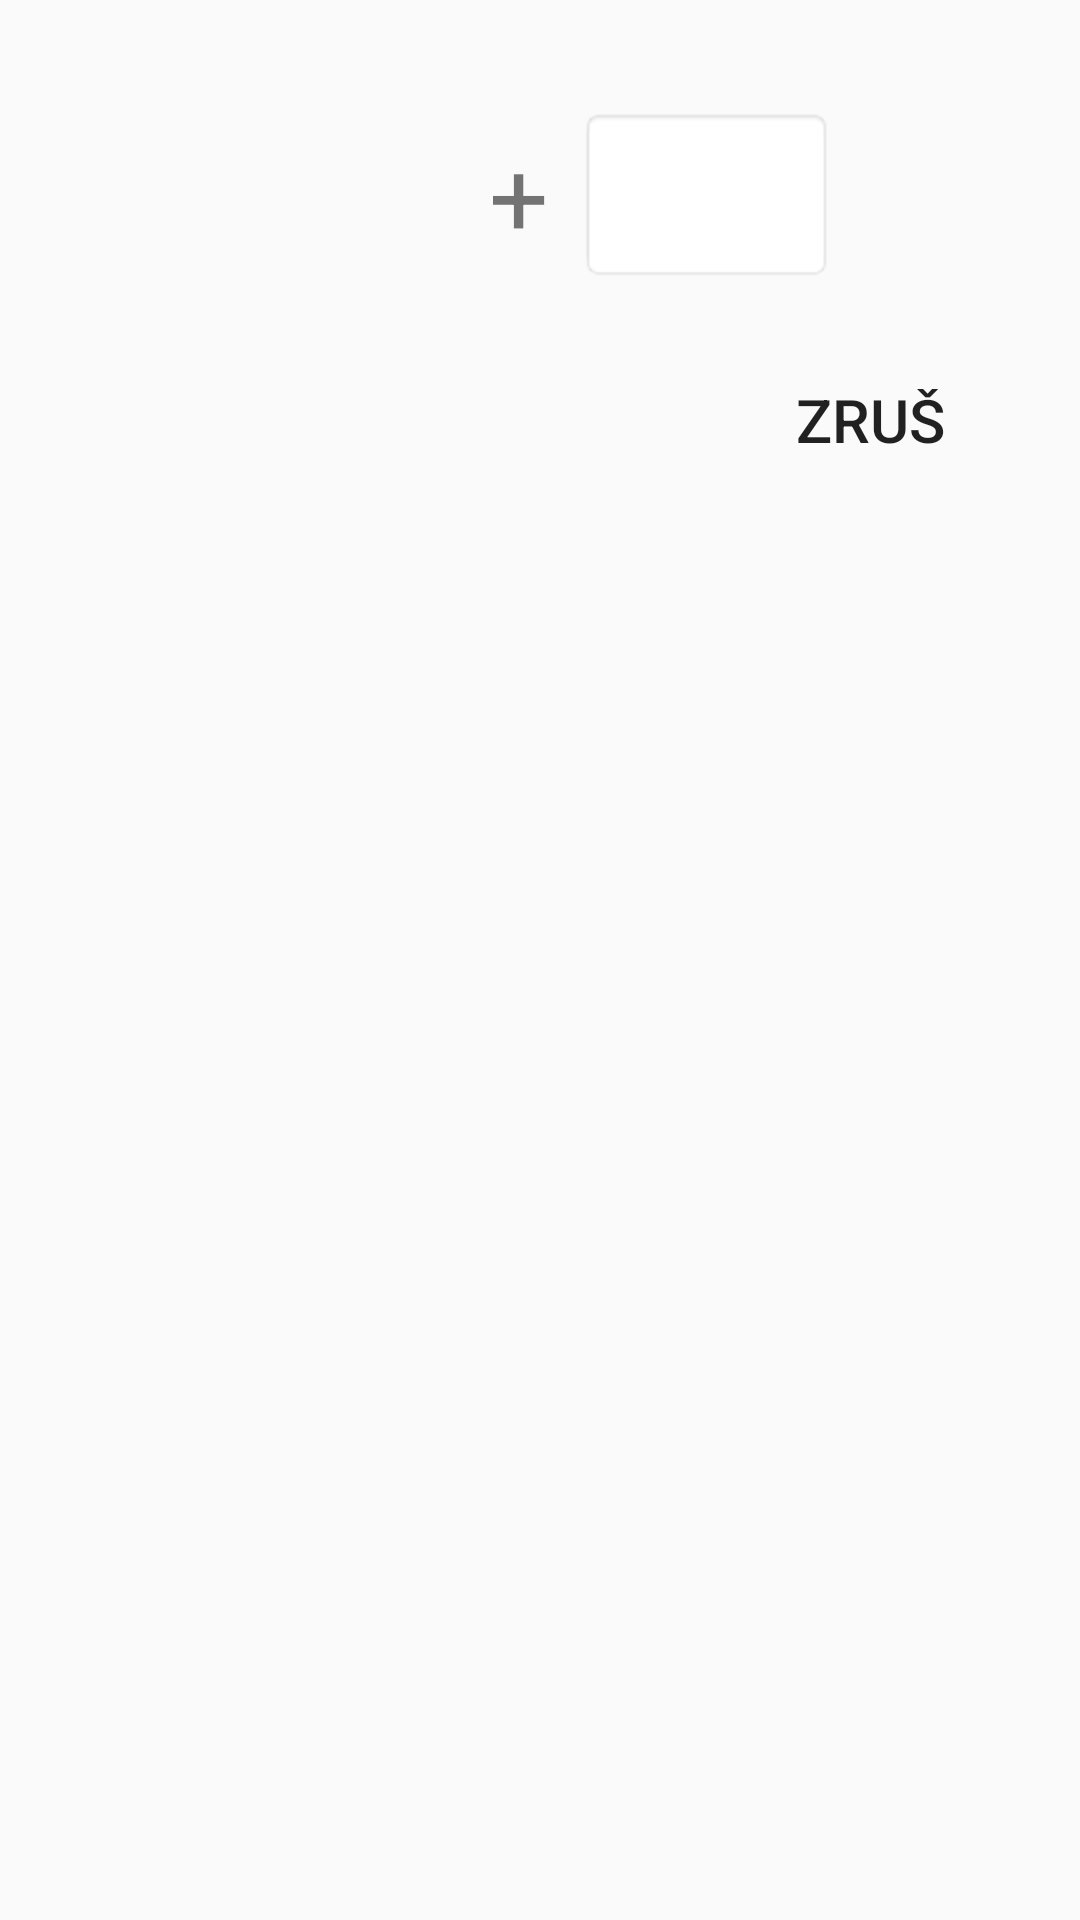

Here is an Android app screen rendered from its layout file. Give the layout XML and the strings, colors and styles it references.
<!-- AndroidManifest.xml: application theme AppTheme -->
<!-- res/layout/after_run_dialog.xml -->
<?xml version="1.0" encoding="utf-8"?>
<LinearLayout xmlns:android="http://schemas.android.com/apk/res/android"
    android:layout_width="match_parent"
    android:layout_height="match_parent"
    android:orientation="vertical"
    android:padding="@dimen/after_run_padding_25dp">

        <LinearLayout
            android:layout_width="wrap_content"
            android:layout_height="wrap_content"
            android:gravity="center_vertical"
            android:orientation="horizontal">

                <include layout="@layout/image_telesna"/>

                <TextView
                    android:layout_width="wrap_content"
                    android:layout_height="wrap_content"
                    android:id="@+id/dialog_dress_number"
                    android:textSize="@dimen/after_run_text_size"
                    android:textColor="@color/colorBlack"
                    android:textStyle="bold"
                    android:layout_margin="@dimen/margin_10dp"/>

                <TextView
                    android:layout_width="wrap_content"
                    android:layout_height="wrap_content"
                    android:id="@+id/old_value_text"
                    android:textSize="@dimen/after_run_text_size"
                    android:layout_margin="@dimen/margin_10dp"/>

                <TextView
                    android:layout_width="wrap_content"
                    android:layout_height="wrap_content"
                    android:textSize="@dimen/after_run_text_size"
                    android:layout_margin="@dimen/margin_10dp"
                    android:text="+"/>

                <EditText
                    android:id="@+id/edit_plus_value"
                    android:layout_width="@dimen/after_run_metre_width"
                    android:layout_height="wrap_content"
                    android:background="@android:drawable/editbox_background"
                    android:textSize="@dimen/after_run_text_size"
                    android:maxLength="3"
                    android:gravity="center"
                    android:singleLine="true"
                    android:textColor="@color/colorBlack"
                    android:inputType="numberSigned"/>

        </LinearLayout>
        <LinearLayout
            android:layout_width="wrap_content"
            android:layout_marginTop="@dimen/margin_15dp"
            android:layout_height="wrap_content"
            android:layout_marginStart="@dimen/after_run_buttonLL_margin"
            android:orientation="horizontal">
                <Button
                    android:id="@+id/btnZrus"
                    android:layout_width="@dimen/after_run_button_width"
                    android:layout_height="@dimen/after_run_button_height"
                    android:textSize="@dimen/after_run_button_text_size"
                    android:background="@drawable/button_nie"
                    android:text="@string/zrus"/>
                <Button
                    android:id="@+id/btnZapis"
                    android:layout_marginStart="@dimen/after_run_buttonZapis_margin"
                    android:layout_width="@dimen/after_run_button_width"
                    android:layout_height="@dimen/after_run_button_height"
                    android:textSize="@dimen/after_run_button_text_size"
                    android:background="@drawable/button_ano"
                    android:text="@string/zapis"/>
        </LinearLayout>


</LinearLayout>
<!-- res/layout/image_telesna.xml (included above) -->
<LinearLayout xmlns:android="http://schemas.android.com/apk/res/android"
    android:layout_width="match_parent"
    android:layout_height="wrap_content">

    <ImageView android:src="@drawable/telesna_icon"
        android:layout_width="@dimen/image_WH_size"
        android:layout_height="@dimen/image_WH_size"
        android:layout_marginEnd="@dimen/margin_8dp"/>

</LinearLayout>
<!-- resources referenced by this layout -->
<resources>
  <color name="colorBlack">#000</color>
  <dimen name="after_run_buttonLL_margin">225dp</dimen>
  <dimen name="after_run_buttonZapis_margin">35dp</dimen>
  <dimen name="after_run_button_height">40dp</dimen>
  <dimen name="after_run_button_text_size">20sp</dimen>
  <dimen name="after_run_button_width">80dp</dimen>
  <dimen name="after_run_metre_width">85dp</dimen>
  <dimen name="after_run_padding_25dp">25dp</dimen>
  <dimen name="after_run_text_size">35sp</dimen>
  <dimen name="image_WH_size">80dp</dimen>
  <dimen name="margin_10dp">10dp</dimen>
  <dimen name="margin_15dp">15dp</dimen>
  <dimen name="margin_8dp">8dp</dimen>
  <!-- drawable button_ano (drawable) -->
  <?xml version="1.0" encoding="utf-8"?>
  <selector xmlns:android="http://schemas.android.com/apk/res/android">
  
      <item
          android:state_pressed="true"
          android:state_enabled="true"
          android:drawable="@drawable/button_pressed_ano" />
  
      <item
          android:state_enabled="true"
          android:drawable="@drawable/button_enabled_ano" />
  </selector>
  <!-- drawable button_nie (drawable) -->
  <?xml version="1.0" encoding="utf-8"?>
  <selector xmlns:android="http://schemas.android.com/apk/res/android">
  
      <item
          android:state_pressed="true"
          android:state_enabled="true"
          android:drawable="@drawable/button_pressed_nie" />
  
      <item
          android:state_enabled="true"
          android:drawable="@drawable/button_enabled_nie" />
  </selector>
  <!-- drawable telesna_icon: png bitmap (mipmap-xhdpi, 37323 bytes) -->
  <string name="zapis">Zapíš</string>
  <string name="zrus">Zruš</string>
  <style name="AppTheme" parent="Theme.AppCompat.Light.NoActionBar">
          
          <item name="colorPrimary">@color/colorPrimary</item>
          <item name="colorPrimaryDark">@color/colorPrimaryDark</item>
          <item name="colorAccent">@color/colorAccent</item>
      </style>
  <!-- drawable button_enabled_ano (drawable) -->
  <?xml version="1.0" encoding="utf-8"?>
  <shape xmlns:android="http://schemas.android.com/apk/res/android" android:shape="rectangle" >
  
      <solid android:color="#DCDCDC" />
      <corners android:bottomRightRadius="8dp"
          android:bottomLeftRadius="8dp"
          android:topRightRadius="8dp"
          android:topLeftRadius="8dp"/>
  
  </shape>
  <color name="colorPrimary">#3F51B5</color>
  <color name="colorPrimaryDark">#303F9F</color>
  <color name="colorAccent">#FF4081</color>
</resources>
